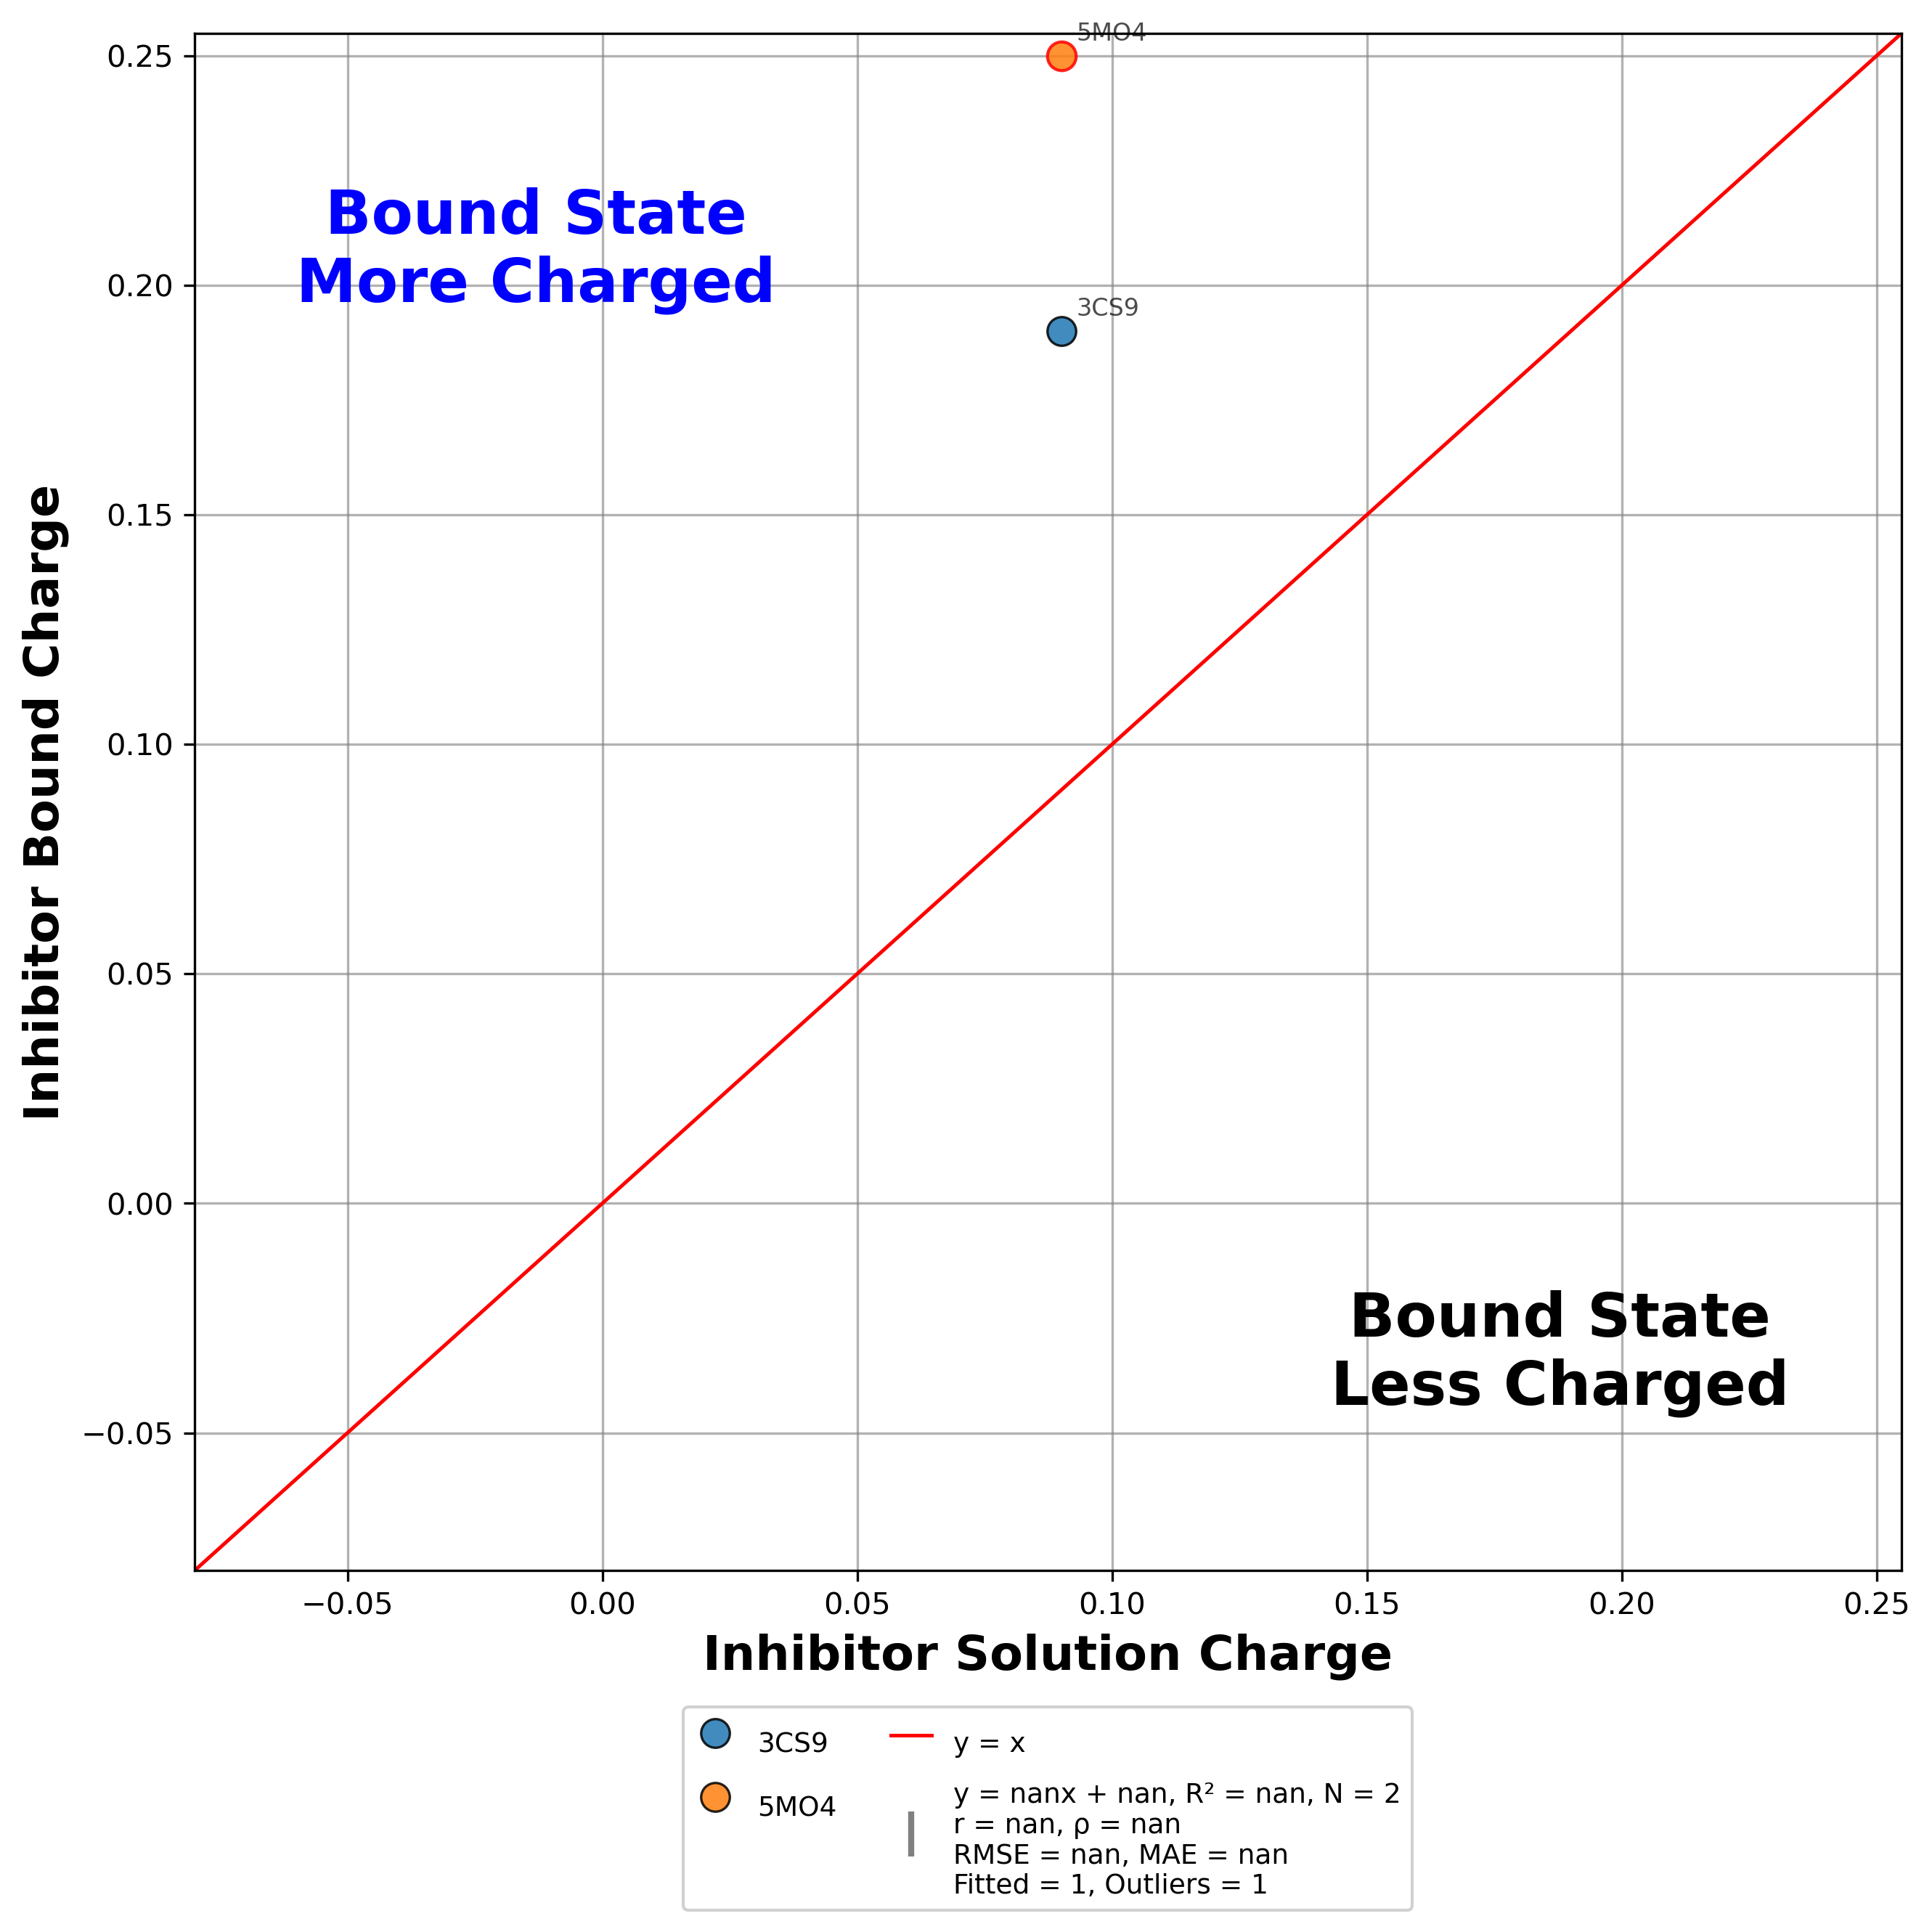

The file beside this chart, header and first rows:
trial, pdb, residue, inhibitor, x(run_inhib), y(run_holo), diff(y-x)
Trial03, 3CS9, NIL+A0600_, Nilotinib, 0.09, 0.19, 0.1
Trial03, 5MO4, NIL+A0601_, Nilotinib, 0.09, 0.25, 0.16
